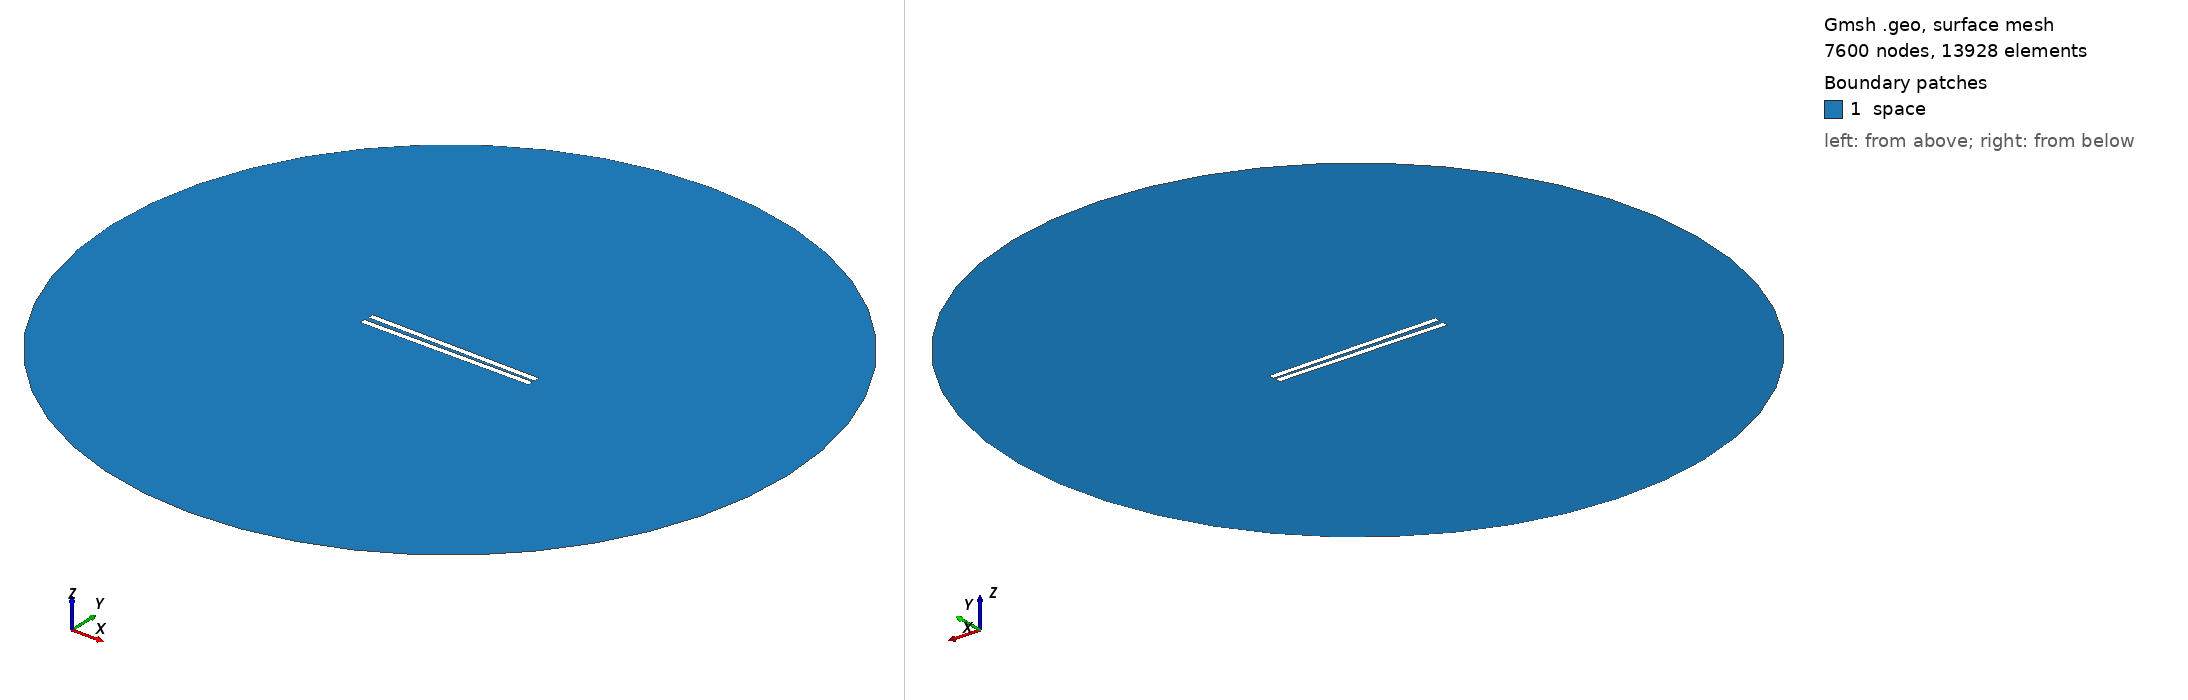

Gmsh geometry script, surface-meshed: 7600 nodes, 13928 surface elements. Boundary patches (legend numbers): 1 space. Left view from above one corner, right view from below the opposite corner. Legend entries are the model's physical surfaces. The drawing asked Gmsh for element sizes between 1% and 20% of the model's largest extent; the script's own settings can give other sizes.

=== 349.geo (drawn) ===
// Set the geometry kernel
SetFactory("OpenCASCADE");

//---------------------------------------
// Rectangles
//---------------------------------------

// Rectangle 1 (top)
Point(1) = {-49.733333333333334, 0.9722222222222222, 0, 1.0};
Point(2) = {49.733333333333334, 0.9722222222222222, 0, 1.0};
Point(3) = {49.733333333333334, 4.438888888888889, 0, 1.0};
Point(4) = {-49.733333333333334, 4.438888888888889, 0, 1.0};

Line(1) = {1, 2};
Line(2) = {2, 3};
Line(3) = {3, 4};
Line(4) = {4, 1};

Line Loop(1) = {1, 2, 3, 4};
Plane Surface(1) = {1};

Rotate { {0, 0, 1}, {0,  0.9722222222222222,  0}, -0.014 } {
  Surface{1};
}

// Rectangle 2 (bottom)
Point(5) = {-49.733333333333334, -0.9722222222222222, 0, 1.0};
Point(6) = {49.733333333333334, -0.9722222222222222, 0, 1.0};
Point(7) = {49.733333333333334, -4.438888888888889, 0, 1.0};
Point(8) = {-49.733333333333334, -4.438888888888889, 0, 1.0};

Line(5) = {5, 6};
Line(6) = {6, 7};
Line(7) = {7, 8};
Line(8) = {8, 5};

Line Loop(2) = {5, 6, 7, 8};
Plane Surface(2) = {2}; 


//---------------------------------------
// Circle
//---------------------------------------

// Define points
Point(9) = {0, 0, 0};        // Center
Point(10) = {200, 0, 0};     // Start point
Point(11) = {0, 200, 0};     // 90 degrees
Point(12) = {-200, 0, 0};    // 180 degrees
Point(13) = {0, -200, 0};    // 270 degrees

// Define circle arcs (each needs start, center, end)
Circle(9) = {10, 9, 11};
Circle(10) = {11, 9, 12};
Circle(11) = {12, 9, 13};
Circle(12) = {13, 9, 10};

// Define curve loop and surface if needed
Curve Loop(3) = {9, 10, 11, 12};
Surface(3) = {3};

//---------------------------------------
// Define Physical Groups
//---------------------------------------                

//--- Physical Curves
// Physical groups for boundaries
Physical Line("force_segment", 10) = {1};
Physical Line("upper_plate", 11) = {2, 3, 4};
Physical Line("lower_plate", 12) = {5, 6, 7, 8};
Physical Line("boundary", 20) = {9, 10, 11, 12};

// Subtract Rectangles from Circle
BooleanDifference{ Surface{3}; Delete; }{ Surface{1}; Surface{2}; Delete; }
//--- Physical Surfaces
Physical Surface("space", 30) = {3};


//---------------------------------------
// Fine mesh near the plates
//--------------------------------------- 

// Define a distance field for mesh refinement
Field[1] = Distance;
Field[1].CurvesList = {1, 2, 3, 4, 5, 6, 7, 8};  // Rectangle curves
Field[1].NumPointsPerCurve = 200;

c = 0.3;
// Define threshold field to control mesh size based on distance to attractor
Field[2] = Threshold;
Field[2].IField = 1;
Field[2].LcMin = c; // Minimum element size near the attractor
Field[2].LcMax = 100*c;  // Maximum element size away from the attractor
Field[2].DistMin = 0.01;
Field[2].DistMax = 40;

Background Field = 2;

//---------------------------------------
// 6. Generate the Mesh
//---------------------------------------
Mesh 2;  // 2D mesh generation
